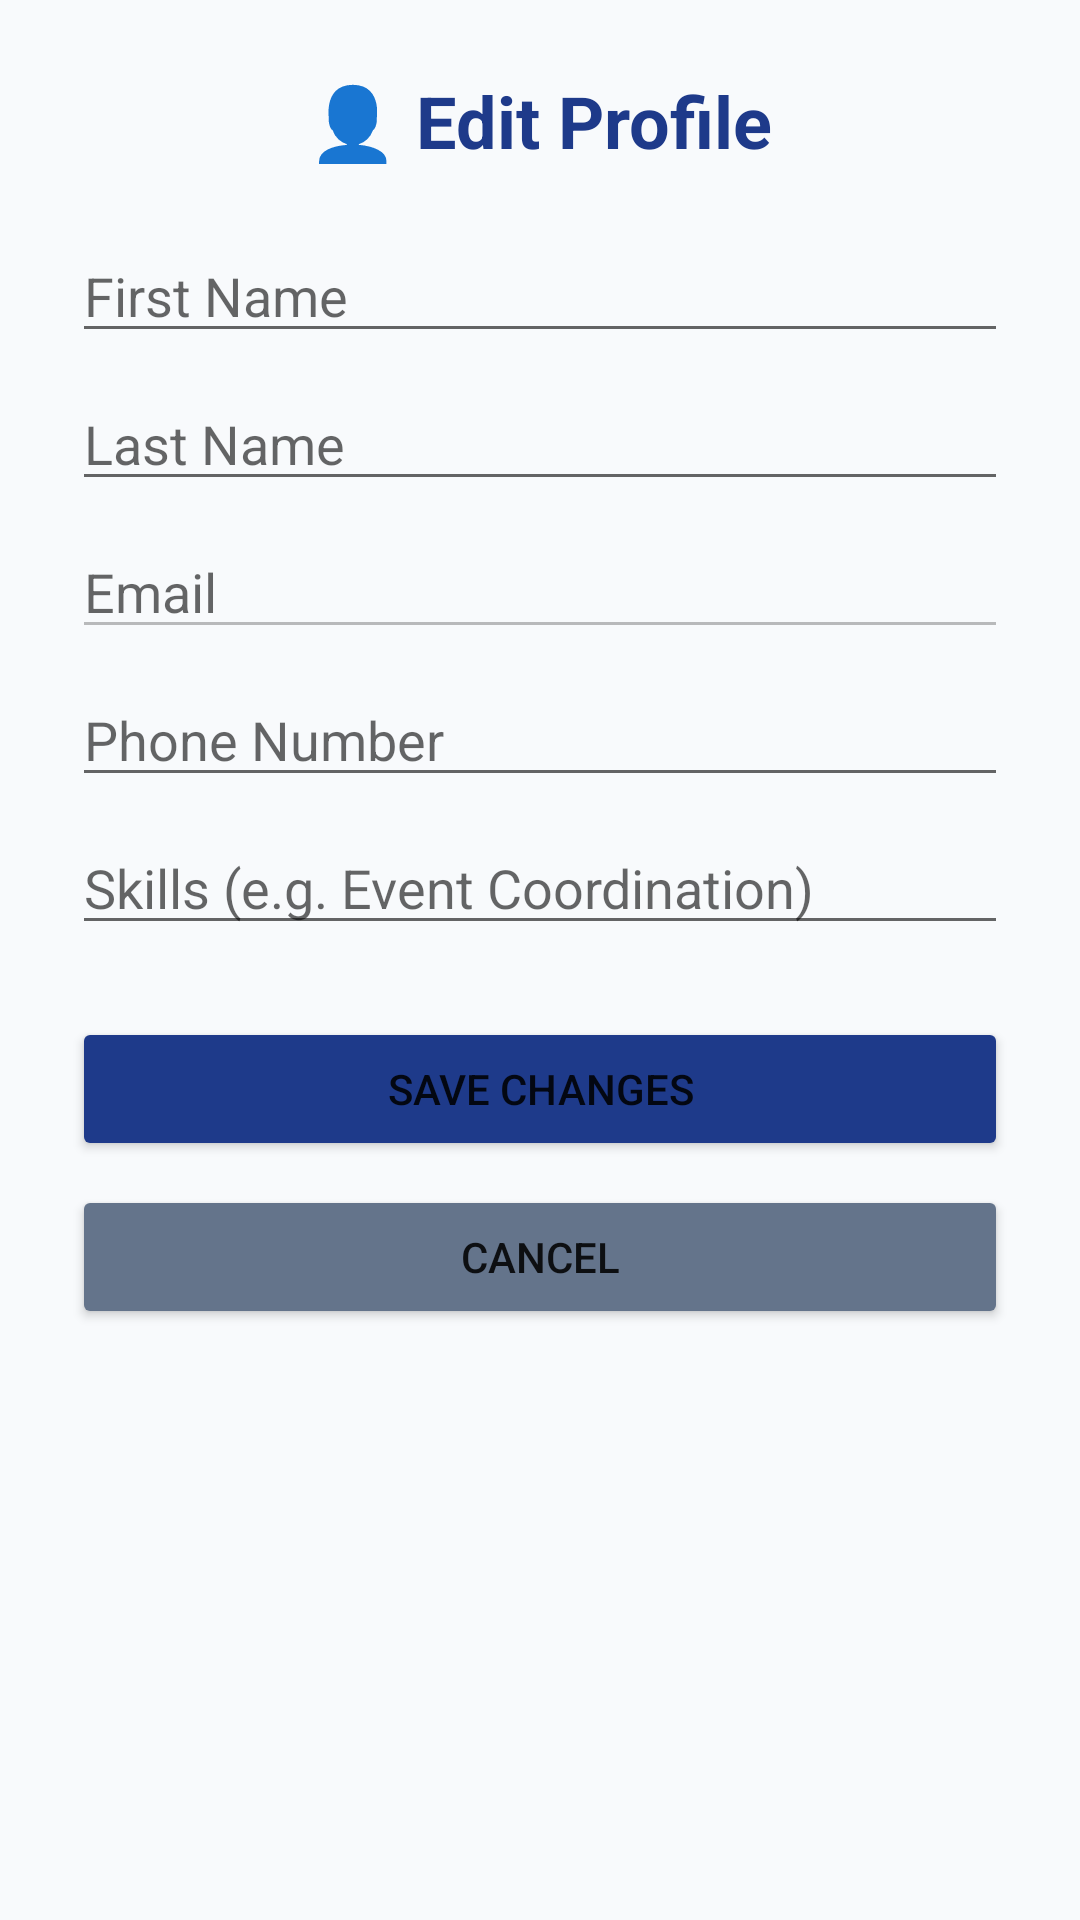

Android layout source for this screen:
<!-- AndroidManifest.xml: application theme Theme.EasySaturdaysApp -->
<!-- res/layout/fragment_profile.xml -->
<?xml version="1.0" encoding="utf-8"?>
<ScrollView xmlns:android="http://schemas.android.com/apk/res/android"
    android:layout_width="match_parent" android:layout_height="match_parent" android:background="#F8FAFC">
    <LinearLayout android:layout_width="match_parent" android:layout_height="wrap_content" android:orientation="vertical" android:padding="24dp">

        <TextView android:layout_width="match_parent" android:layout_height="wrap_content" android:text="👤 Edit Profile" android:textSize="24sp" android:textStyle="bold" android:textColor="#1E3A8A" android:gravity="center"/>

        <EditText android:id="@+id/etProfFirstName" android:layout_width="match_parent" android:layout_height="wrap_content" android:hint="First Name" android:layout_marginTop="20dp"/>
        <EditText android:id="@+id/etProfLastName" android:layout_width="match_parent" android:layout_height="wrap_content" android:hint="Last Name" android:layout_marginTop="8dp"/>
        <EditText android:id="@+id/etProfEmail" android:layout_width="match_parent" android:layout_height="wrap_content" android:hint="Email" android:enabled="false" android:layout_marginTop="8dp"/>
        <EditText android:id="@+id/etProfPhone" android:layout_width="match_parent" android:layout_height="wrap_content" android:hint="Phone Number" android:inputType="phone" android:layout_marginTop="8dp"/>
        <EditText android:id="@+id/etProfSkills" android:layout_width="match_parent" android:layout_height="wrap_content" android:hint="Skills (e.g. Event Coordination)" android:layout_marginTop="8dp"/>

        <Button android:id="@+id/btnSaveProfile" android:layout_width="match_parent" android:layout_height="wrap_content" android:text="Save Changes" android:backgroundTint="#1E3A8A" android:layout_marginTop="24dp"/>
        <Button android:id="@+id/btnCancelProfile" android:layout_width="match_parent" android:layout_height="wrap_content" android:text="Cancel" android:backgroundTint="#64748B" android:layout_marginTop="8dp"/>
    </LinearLayout>
</ScrollView>
<!-- resources referenced by this layout -->
<resources>
  <style name="Theme.EasySaturdaysApp" parent="Theme.MaterialComponents.Light.NoActionBar">
          
          <item name="colorPrimary">@color/primary</item>
          <item name="colorPrimaryVariant">@color/primary_light</item>
          <item name="colorOnPrimary">@color/white</item>
          
          <item name="colorSecondary">@color/secondary</item>
          <item name="colorSecondaryVariant">@color/secondary</item>
          <item name="colorOnSecondary">@color/black</item>
          
          <item name="android:statusBarColor" tools:targetApi="l">?attr/colorPrimaryVariant</item>
  
          <item name="colorSurface">@color/white</item>
          <item name="colorOnSurface">@color/text_dark</item>
      </style>
  <color name="primary">#1E3A8A</color>
  <color name="primary_light">#1E40AF</color>
  <color name="white">#FFFFFF</color>
  <color name="secondary">#F59E0B</color>
  <color name="black">#FF000000</color>
  <color name="text_dark">#1E293B</color>
</resources>
